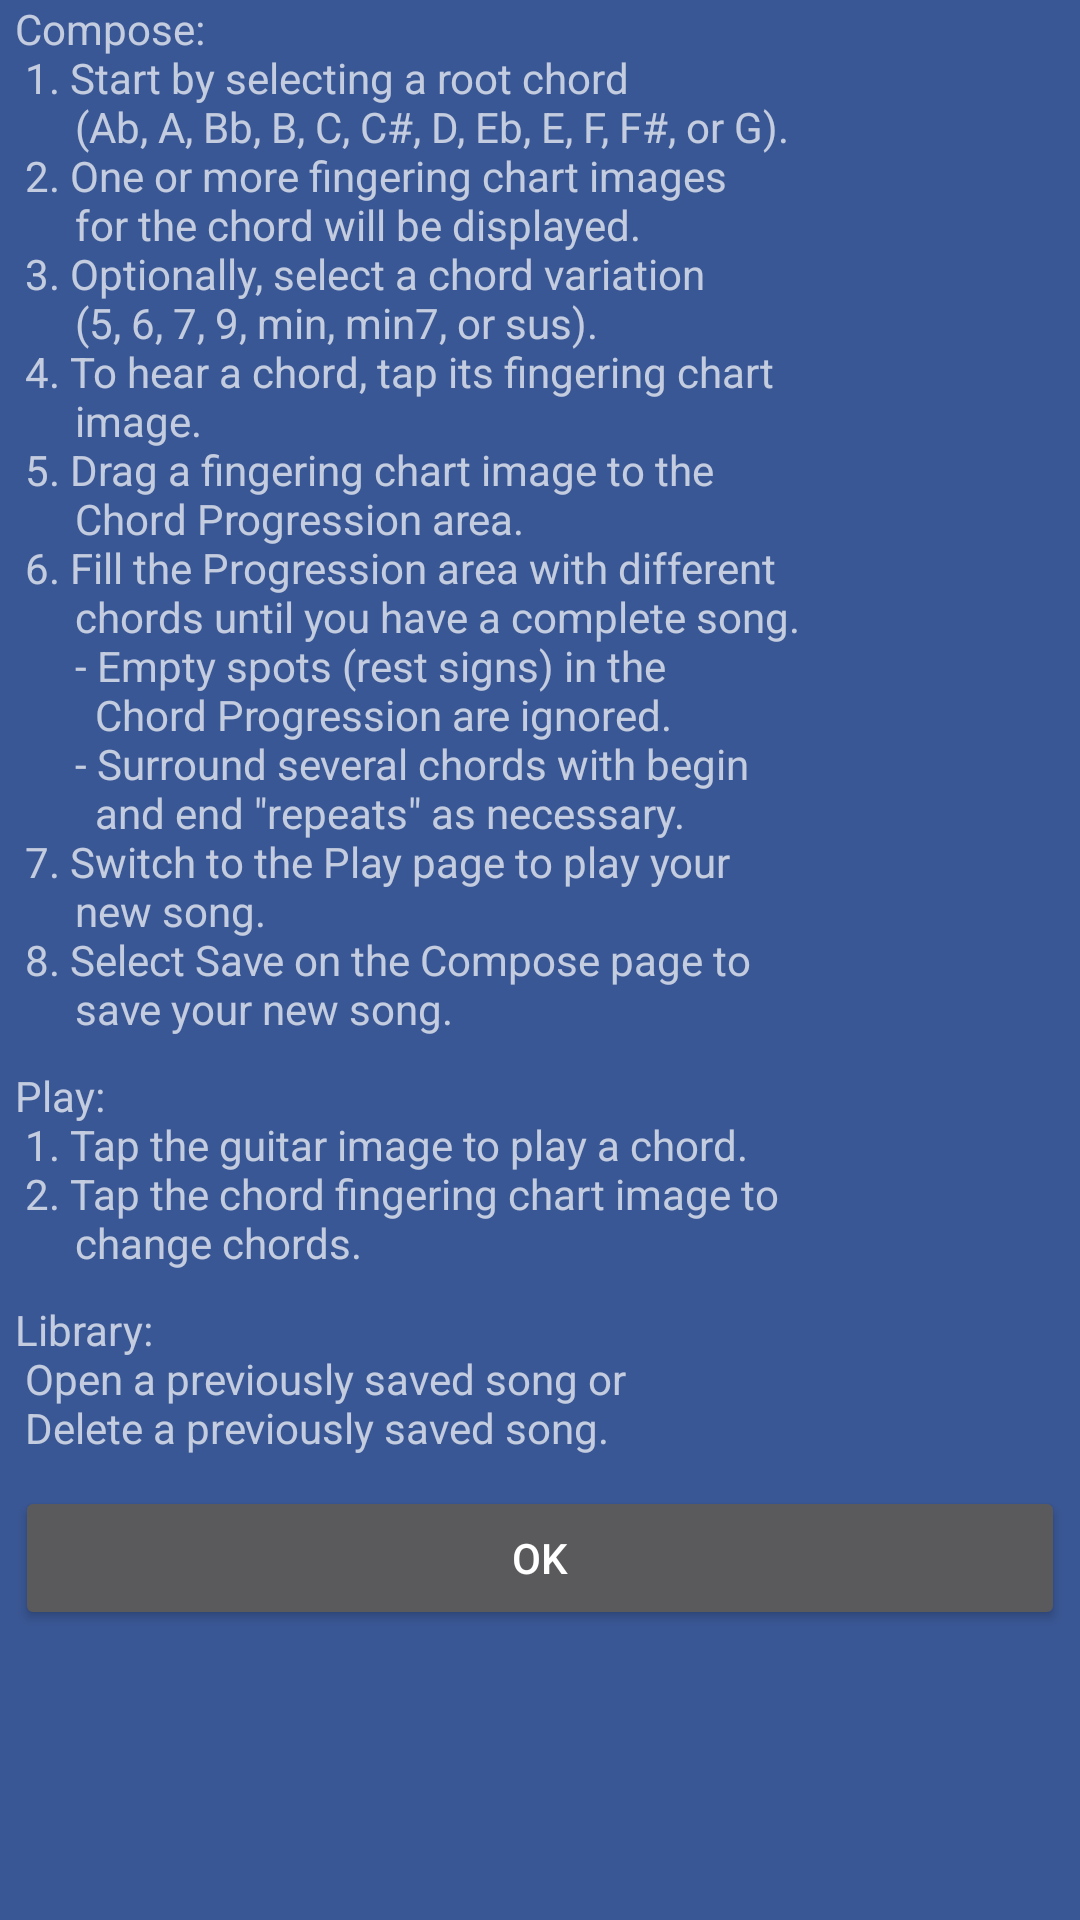

This screen was rendered from an Android layout file. Write that file and the resources it references.
<!-- AndroidManifest.xml: application theme AppTheme -->
<!-- res/layout/help_dialog_fragment.xml -->
<?xml version="1.0" encoding="utf-8"?>
<LinearLayout xmlns:android="http://schemas.android.com/apk/res/android"
    android:orientation="vertical"
    android:layout_width="match_parent"
    android:layout_height="match_parent"
    android:paddingLeft="5dp"
    android:paddingRight="5dp">
    <TextView
        android:layout_width="wrap_content"
        android:layout_height="wrap_content"
        android:text="@string/compose_help"/>
    <TextView
        android:layout_marginTop="10dp"
        android:layout_width="wrap_content"
        android:layout_height="wrap_content"
        android:text="@string/play_help"/>
    <TextView
        android:layout_marginTop="10dp"
        android:layout_width="wrap_content"
        android:layout_height="wrap_content"
        android:text="@string/library_help"/>
    <Button
        android:id="@+id/okButton"
        android:layout_marginTop="10dp"
        android:layout_width="match_parent"
        android:layout_height="wrap_content"
        android:text="@string/ok_button_text"/>

</LinearLayout>
<!-- resources referenced by this layout -->
<resources>
  <string name="compose_help">Compose:\n
          1. Start by selecting a root chord\n
          "     (Ab, A, Bb, B, C, C#, D, Eb, E, F, F#, or G)."\n
          2. One or more fingering chart images\n
          "     for the chord will be displayed."\n
          3. Optionally, select a chord variation\n
          "     (5, 6, 7, 9, min, min7, or sus)."\n
          4. To hear a chord, tap its fingering chart\n
          "     image."\n
          5. Drag a fingering chart image to the\n
          "     Chord Progression area."\n
          6. Fill the Progression area with different\n
          "     chords until you have a complete song."\n
          "     - Empty spots (rest signs) in the"\n
          "       Chord Progression are ignored."\n
          "     - Surround several chords with begin"\n
          "       and end \u0022repeats\u0022 as necessary."\n
          7. Switch to the Play page to play your\n
          "     new song."\n
          8. Select Save on the Compose page to\n
          "     save your new song."
      </string>
  <string name="library_help">Library:\n
          Open a previously saved song or\n
          Delete a previously saved song.
      </string>
  <string name="ok_button_text">OK</string>
  <string name="play_help">Play:\n
          1. Tap the guitar image to play a chord.\n
          2. Tap the chord fingering chart image to\n
          "     change chords."
      </string>
  <style name="AppTheme" parent="AppBaseTheme">
          <item name="android:background">#ff3a5795</item>
          <item name="android:dialogTheme">@style/CustomDialogTheme</item>
  
          
          
          
      </style>
  <style name="AppBaseTheme" parent="Theme.AppCompat">
          
      </style>
  <style name="CustomDialogTheme" parent="@android:style/Theme.Dialog">
          <item name="android:background">#ff3a5795</item>
          <item name="android:windowNoTitle">true</item>
      </style>
</resources>
